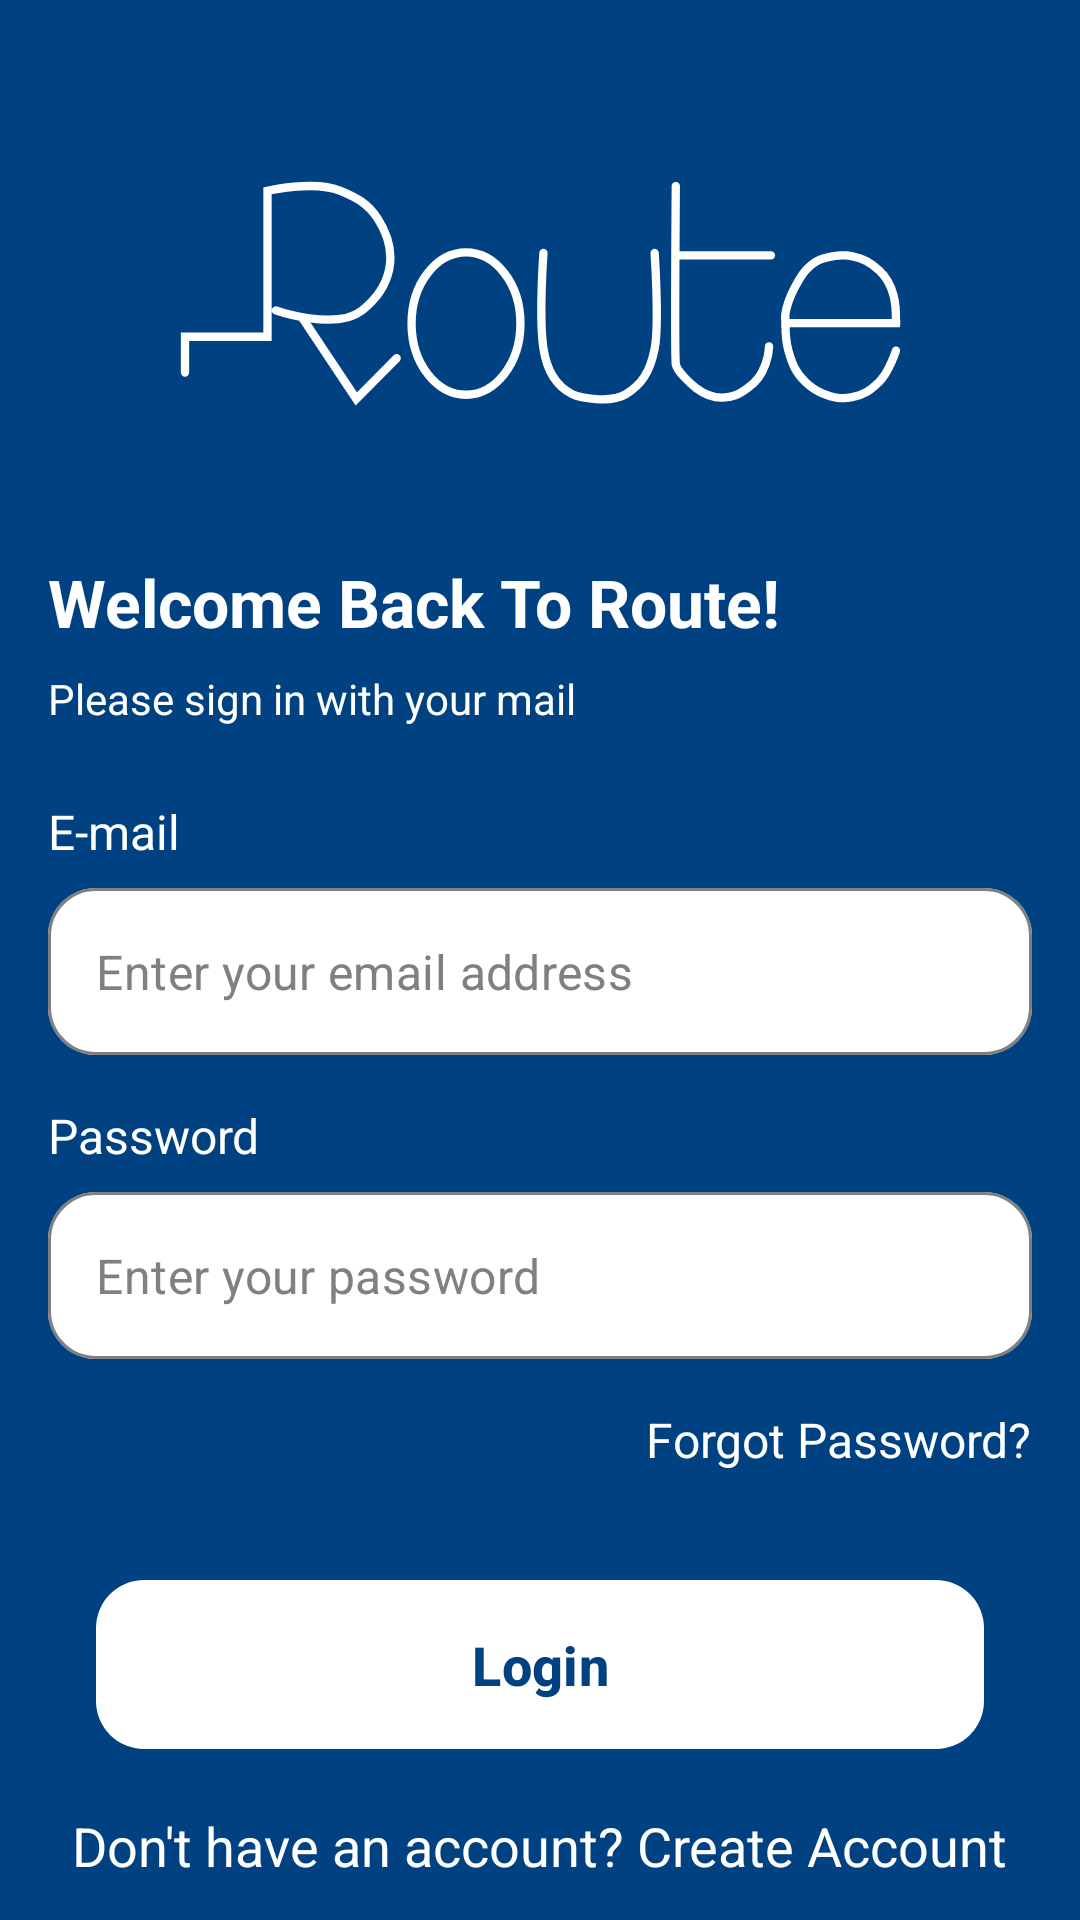

Write the Android layout XML for this screen, with the resource values it uses.
<!-- AndroidManifest.xml: application theme Base.Theme.ECommerce -->
<!-- res/layout/activity_login.xml -->
<?xml version="1.0" encoding="utf-8"?>
<androidx.constraintlayout.widget.ConstraintLayout xmlns:android="http://schemas.android.com/apk/res/android"
    xmlns:app="http://schemas.android.com/apk/res-auto"
    xmlns:tools="http://schemas.android.com/tools"
    android:layout_width="match_parent"
    android:layout_height="match_parent"
    android:background="@color/colorPrimary"
    tools:context=".ui.login.LoginActivity">

    <ImageView
        android:id="@+id/route"
        android:layout_width="wrap_content"
        android:layout_height="wrap_content"
        android:layout_marginTop="60dp"
        android:src="@drawable/route"
        app:layout_constraintEnd_toEndOf="parent"
        app:layout_constraintStart_toStartOf="parent"
        app:layout_constraintTop_toTopOf="parent" />

    <LinearLayout
        android:layout_width="match_parent"
        android:layout_height="wrap_content"
        android:layout_marginTop="50dp"
        android:orientation="vertical"
        app:layout_constraintTop_toBottomOf="@id/route">

        <TextView
            android:layout_width="wrap_content"
            android:layout_height="wrap_content"
            android:layout_marginStart="16dp"
            android:layout_marginBottom="8dp"
            android:text="@string/welcome_back_to_route"
            android:textColor="@color/white"
            android:textSize="22sp"
            android:textStyle="bold" />

        <TextView
            android:layout_width="wrap_content"
            android:layout_height="wrap_content"
            android:layout_marginStart="16dp"
            android:layout_marginBottom="24dp"
            android:text="@string/please_sign_in_with_your_mail"
            android:textColor="@color/white"
            android:textSize="14sp" />


        <TextView
            android:layout_width="wrap_content"
            android:layout_height="wrap_content"
            android:layout_marginStart="16dp"
            android:layout_marginBottom="8dp"
            android:text="@string/email"
            android:textColor="@color/white"
            android:textSize="16sp" />

        <com.google.android.material.textfield.TextInputLayout
            style="@style/text_input_style"
            android:layout_width="match_parent"
            android:layout_height="wrap_content"
            android:layout_marginStart="16dp"
            android:layout_marginEnd="16dp"
            android:layout_marginBottom="16dp"
            app:boxBackgroundColor="@color/white"
            app:boxCornerRadiusBottomEnd="16dp"
            app:boxCornerRadiusBottomStart="16dp"
            app:boxCornerRadiusTopEnd="16dp"
            app:boxCornerRadiusTopStart="16dp"
            app:hintEnabled="false">

            <com.google.android.material.textfield.TextInputEditText
                android:id="@+id/emailEditText"
                android:layout_width="match_parent"
                android:layout_height="wrap_content"
                android:ellipsize="end"
                android:hint="@string/enter_your_email_address"
                android:inputType="textEmailAddress"
                android:maxLines="1"
                android:maxLength="25"
                android:textColor="@color/black"
                android:textColorHint="@color/grey"
                tools:ignore="KeyboardInaccessibleWidget" />

        </com.google.android.material.textfield.TextInputLayout>

        <TextView
            android:layout_width="wrap_content"
            android:layout_height="wrap_content"
            android:layout_marginStart="16dp"
            android:layout_marginBottom="8dp"
            android:text="@string/password"
            android:textColor="@color/white"
            android:textSize="16sp" />

        <com.google.android.material.textfield.TextInputLayout
            style="@style/text_input_style"
            android:layout_width="match_parent"
            android:layout_height="wrap_content"
            android:layout_marginStart="16dp"
            android:layout_marginEnd="16dp"
            android:layout_marginBottom="16dp"
            app:boxBackgroundColor="@color/white"
            app:boxCornerRadiusBottomEnd="16dp"
            app:boxCornerRadiusBottomStart="16dp"
            app:boxCornerRadiusTopEnd="16dp"
            app:boxCornerRadiusTopStart="16dp"
            app:hintEnabled="false">

            <com.google.android.material.textfield.TextInputEditText
                android:id="@+id/passwordEditText"
                android:layout_width="match_parent"
                android:layout_height="wrap_content"
                android:ellipsize="end"
                android:hint="@string/enter_your_password"
                android:inputType="textPassword"
                android:maxLines="1"
                android:textColor="@color/black"
                android:textColorHint="@color/grey"
                tools:ignore="KeyboardInaccessibleWidget" />

        </com.google.android.material.textfield.TextInputLayout>

        <TextView
            android:id="@+id/already_have_acc"
            android:layout_width="wrap_content"
            android:layout_height="wrap_content"
            android:layout_gravity="end"
            android:layout_marginEnd="16dp"
            android:layout_marginBottom="32dp"
            android:text="@string/forgot_password"
            android:textColor="@color/white"
            android:textSize="16sp" />

        <com.google.android.material.button.MaterialButton
            android:id="@+id/register"
            android:layout_width="match_parent"
            android:layout_height="wrap_content"
            android:layout_marginStart="32dp"
            android:layout_marginEnd="32dp"
            android:paddingHorizontal="32dp"
            android:paddingVertical="16dp"
            android:text="@string/login"
            android:textAllCaps="false"
            android:textColor="@color/colorPrimary"
            android:textSize="18sp"
            android:textStyle="bold"
            app:backgroundTint="@color/white"
            app:cornerRadius="16dp" />

        <TextView
            android:id="@+id/createAccount"
            android:layout_width="wrap_content"
            android:layout_height="wrap_content"
            android:layout_gravity="center"
            android:layout_marginTop="16dp"
            android:text="@string/don_t_have_an_account_create_account"
            android:textColor="@color/white"
            android:textSize="18sp" />

    </LinearLayout>


</androidx.constraintlayout.widget.ConstraintLayout>
<!-- resources referenced by this layout -->
<resources>
  <color name="black">#FF000000</color>
  <color name="colorPrimary">#004182</color>
  <color name="grey">#808080</color>
  <color name="white">#FFFFFFFF</color>
  <!-- drawable route: vector/xml drawable (drawable, 2844 chars, omitted) -->
  <string name="don_t_have_an_account_create_account">Don\'t have an account? Create Account</string>
  <string name="email">E-mail</string>
  <string name="enter_your_email_address">Enter your email address</string>
  <string name="enter_your_password">Enter your password</string>
  <string name="forgot_password">Forgot Password?</string>
  <string name="login">Login</string>
  <string name="password">Password</string>
  <string name="please_sign_in_with_your_mail">Please sign in with your mail</string>
  <string name="welcome_back_to_route">Welcome Back To Route!</string>
  <style name="text_input_style" parent="Widget.MaterialComponents.TextInputLayout.OutlinedBox">
          <item name="boxStrokeColor">@color/text_input_box_stroke</item>
      </style>
  <style name="Base.Theme.ECommerce" parent="Theme.Material3.Light.NoActionBar">
          
      <item name="colorPrimary">@color/colorPrimary</item>
      <item name="colorPrimaryVariant">@color/colorPrimaryDark</item>
      <item name="colorOnPrimary">@color/white</item>
      
      <item name="colorSecondary">@color/colorPrimary</item>
      <item name="colorSecondaryVariant">@color/colorPrimary</item>
      <item name="colorOnSecondary">@color/black</item>
      
      <item name="android:statusBarColor">?attr/colorPrimaryVariant</item>
      
      </style>
  <color name="colorPrimaryDark">#012A52</color>
</resources>
